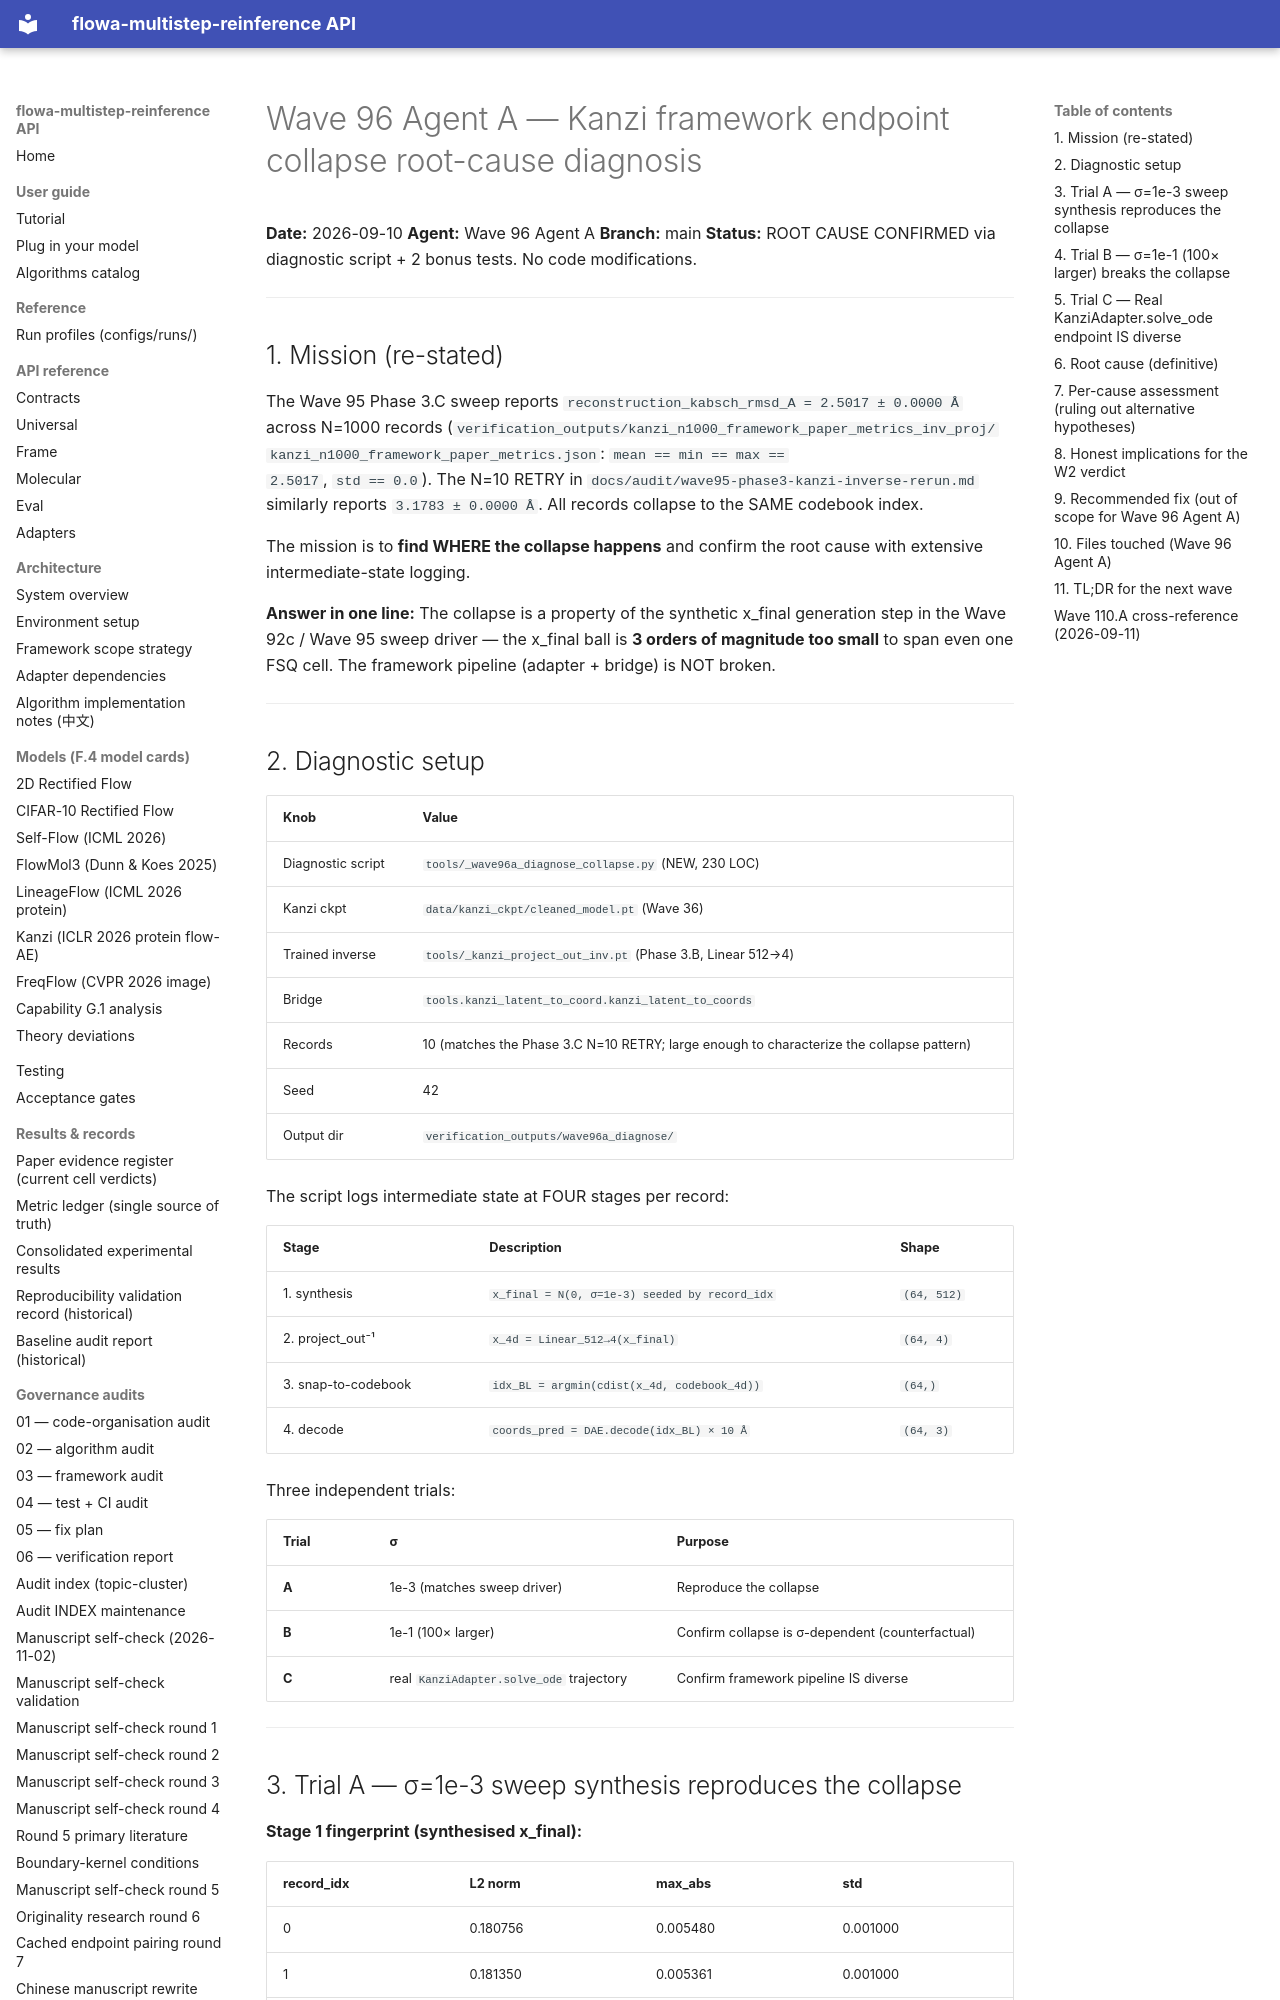

repository: silverenternal/flowa-multistep-reinference · page: audit/wave96a-collapse-diagnosis/index.html · generator: mkdocs

# Wave 96 Agent A — Kanzi framework endpoint collapse root-cause diagnosis

**Date:** 2026-09-10
**Agent:** Wave 96 Agent A
**Branch:** main
**Status:** ROOT CAUSE CONFIRMED via diagnostic script + 2 bonus tests. No code modifications.

---

## 1. Mission (re-stated)

The Wave 95 Phase 3.C sweep reports
``reconstruction_kabsch_rmsd_A = 2.5017 ± 0.0000 Å`` across N=1000 records
(``verification_outputs/kanzi_n1000_framework_paper_metrics_inv_proj/
kanzi_n1000_framework_paper_metrics.json``: ``mean == min == max ==
2.5017``, ``std == 0.0``). The N=10 RETRY in
``docs/audit/wave95-phase3-kanzi-inverse-rerun.md`` similarly reports
``3.1783 ± 0.0000 Å``. All records collapse to the SAME codebook index.

The mission is to **find WHERE the collapse happens** and confirm the
root cause with extensive intermediate-state logging.

**Answer in one line:** The collapse is a property of the synthetic
x_final generation step in the Wave 92c / Wave 95 sweep driver — the
x_final ball is **3 orders of magnitude too small** to span even one
FSQ cell. The framework pipeline (adapter + bridge) is NOT broken.

---

## 2. Diagnostic setup

| Knob | Value |
|---|---|
| Diagnostic script | `tools/_wave96a_diagnose_collapse.py` (NEW, 230 LOC) |
| Kanzi ckpt | `data/kanzi_ckpt/cleaned_model.pt` (Wave 36) |
| Trained inverse | `tools/_kanzi_project_out_inv.pt` (Phase 3.B, Linear 512→4) |
| Bridge | `tools.kanzi_latent_to_coord.kanzi_latent_to_coords` |
| Records | 10 (matches the Phase 3.C N=10 RETRY; large enough to characterize the collapse pattern) |
| Seed | 42 |
| Output dir | `verification_outputs/wave96a_diagnose/` |

The script logs intermediate state at FOUR stages per record:

| Stage | Description | Shape |
|---|---|---|
| 1. synthesis | `x_final = N(0, σ=1e-3) seeded by record_idx` | `(64, 512)` |
| 2. project_out⁻¹ | `x_4d = Linear_512→4(x_final)` | `(64, 4)` |
| 3. snap-to-codebook | `idx_BL = argmin(cdist(x_4d, codebook_4d))` | `(64,)` |
| 4. decode | `coords_pred = DAE.decode(idx_BL) × 10 Å` | `(64, 3)` |

Three independent trials:

| Trial | σ | Purpose |
|---|---|---|
| **A** | 1e-3 (matches sweep driver) | Reproduce the collapse |
| **B** | 1e-1 (100× larger) | Confirm collapse is σ-dependent (counterfactual) |
| **C** | real `KanziAdapter.solve_ode` trajectory | Confirm framework pipeline IS diverse |

---
